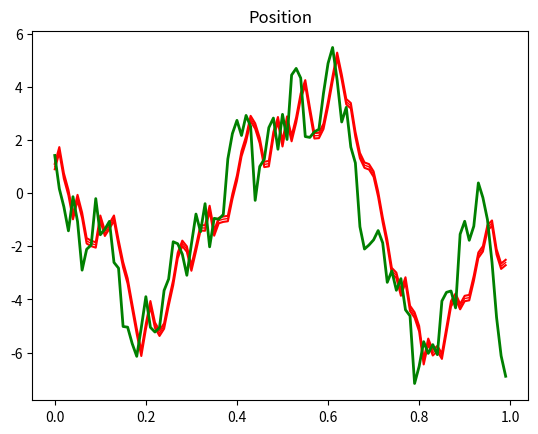
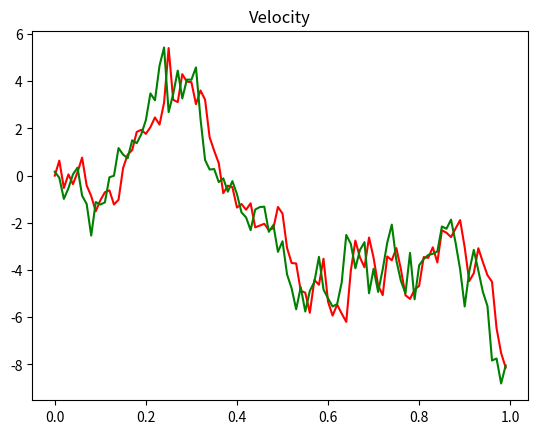

Generate these figures, in order, with matplotlib:
from math import *
from matplotlib import pyplot as plt
import numpy as np

#model
g = 9.81

Q_covariance = 1.0
R_covariance = 1.0

def linearF(X, dt):
    return np.array([[1, dt], [0, 0]])

def f(X, dt):
    return np.array([X[0] + X[1]*dt, X[1]]).T

def simulateStep(X, dt):
	gaussian_noise = np.array([np.random.normal(0, Q_covariance), np.random.normal(0, Q_covariance)])
	return f(X, dt) + gaussian_noise # assume perfect simulation for now

def linearH(X):
    theta = X[0]
    H = np.array([[g*sin(theta), 0],[g*cos(theta), 0], [0, 1]])

    return H

def h(X):
    theta = X[0]
    dtheta = X[1]

    return np.array([-g*cos(theta), g*sin(theta), dtheta])

def sensor(X):
    theta = X[0]
    dtheta = X[1]

    perfect_measurement = np.array([-g*cos(theta), g*sin(theta), dtheta]).T
    gaussian_noise = np.array([np.random.normal(0, R_covariance), np.random.normal(0, R_covariance), np.random.normal(0, R_covariance)])

    return perfect_measurement + gaussian_noise


# Initial state x, y, theta, derivatives...
dt = 0.01
x1, dx1 = 0,1

X = np.array([x1, dx1]).T

F = linearF(X, dt)

Q = np.eye(2) * Q_covariance
R = np.eye(3) * R_covariance

P = np.eye(2) * 10

num_steps = 100
Xs = np.zeros((2, num_steps))
Xs_actual = np.zeros((2,num_steps))
Ps = np.zeros((2,num_steps))
ts = np.zeros(num_steps)

# Initial state estimate, might be wrong
X_k_1 = np.array([1, 0])
P_k_1 = P

print("starting...")
for i, t in enumerate(ts):
    # Simulation
    X = simulateStep(X, dt)

    # Predict
    X_k = f(X_k_1, dt)

    F_k = linearF(X_k_1, dt)
    P_k = F_k @ P_k_1 @ F_k.T + Q

    # Update
    y_k = sensor(X) - h(X_k)

    H_k = linearH(X_k)
    S_k = H_k @ P_k @ H_k.T + R

    K_k = P_k @ H_k.T @ np.linalg.inv(S_k)

    X_k_k = X_k + K_k @ y_k

    P_k_k = (np.eye(2) - K_k @ H_k) @ P_k

    # Update vars for next loop
    X_k_1 = X_k_k
    P_k_1 = P_k_k

    # Update values for plotting
    ts[i] = i*dt
    Xs_actual[:,i] = X
    Xs[:,i] = X_k
    Ps[:,i] = np.array([P_k_1[0,0], P_k_1[1,1]])

print("Done!")
print(Ps.shape)

plt.figure(1)
plt.title("Position")
plt.plot(ts, Xs[0], 'r' , label='est. theta', linewidth=1)
plt.plot(ts, [Xs[0,i] + sqrt(Ps[0,i]) for i in range(num_steps)], 'r', label='1 sigma')
plt.plot(ts, [Xs[0,i] - sqrt(Ps[0,i]) for i in range(num_steps)], 'r', label='1 sigma')
plt.plot(ts, Xs_actual[0], 'g', label='actual theta', linewidth=2)

plt.figure(2)
plt.title("Velocity")
plt.plot(ts, Xs[1], 'r-', label='est. dtheta')
plt.plot(ts, Xs_actual[1], 'g', label='actual dtheta')

plt.show()